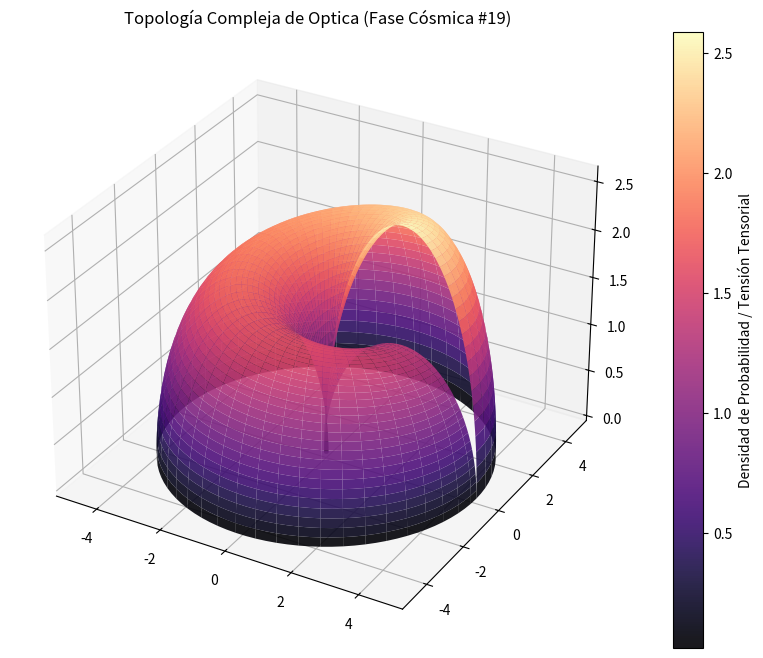

Write Python code to recreate this figure.
%matplotlib inline
# Simulación Cósmica: Optica - Variante 19
import numpy as np
import matplotlib.pyplot as plt
from mpl_toolkits.mplot3d import Axes3D

# Parámetros Físicos Cuánticos/Relativistas
alpha = 2.277
beta = 2.334
gamma = 2.606

u = np.linspace(0, 2 * np.pi, 100)
v = np.linspace(0, np.pi, 100)
U, V = np.meshgrid(u, v)

# Topología Espacio-Temporal Avanzada (Fase Cósmica)
X = (alpha + beta * np.cos(V)) * np.cos(U)
Y = (alpha + beta * np.cos(V)) * np.sin(U)
Z = gamma * np.sin(V) * np.exp(-U/10)

fig = plt.figure(figsize=(12, 8))
ax = fig.add_subplot(111, projection='3d')
surf = ax.plot_surface(X, Y, Z, cmap='magma', edgecolor='none', alpha=0.9)

fig.colorbar(surf, ax=ax, label='Densidad de Probabilidad / Tensión Tensorial')
plt.title(r'Topología Compleja de Optica (Fase Cósmica #19)')
plt.show()
